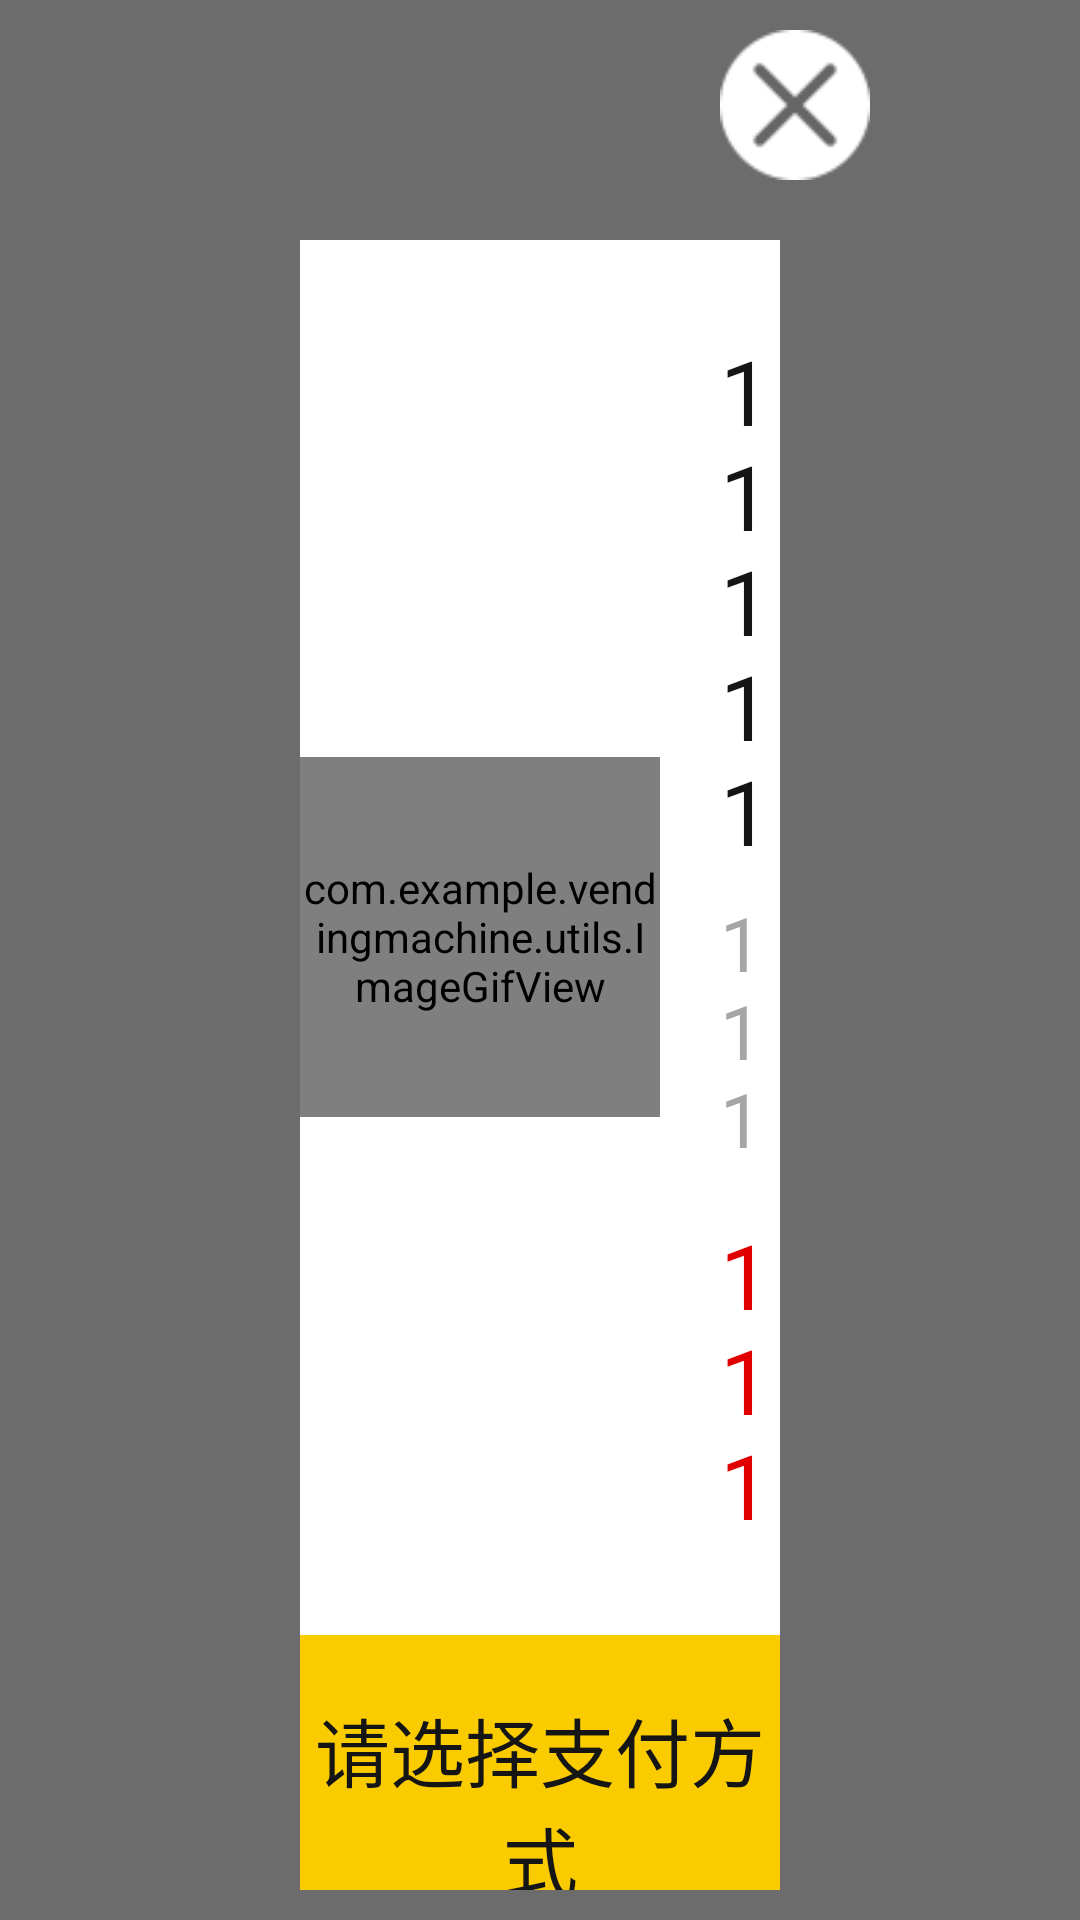

Write the Android layout XML for this screen, with the resource values it uses.
<!-- AndroidManifest.xml: application theme Theme.AppCompat.Light.NoActionBar -->
<!-- res/layout/buy_popu_layout.xml -->
<?xml version="1.0" encoding="utf-8"?>
<LinearLayout xmlns:android="http://schemas.android.com/apk/res/android"
    android:layout_width="match_parent"
    android:layout_height="match_parent"
    android:background="@color/transparent_ban"
    android:orientation="vertical"
    android:gravity="center">

    <Button
        android:id="@+id/bt_buy_return"
        android:layout_width="60dp"
        android:layout_height="30dp"
        android:layout_gravity="right"
        android:background="@drawable/bj_fan_hui_no"
        android:visibility="gone" />

    <ImageView
        android:id="@+id/img_buy_return"
        android:layout_width="50dp"
        android:layout_height="50dp"
        android:layout_gravity="right"
        android:src="@drawable/icon_close"
        android:layout_marginTop="20dp"
        android:layout_marginRight="70dp"/>

    <LinearLayout
        android:layout_width="match_parent"
        android:layout_height="wrap_content"
        android:orientation="vertical"
        android:layout_marginTop="20dp"
        android:layout_marginLeft="100dp"
        android:layout_marginRight="100dp">


        <LinearLayout
            android:layout_width="match_parent"
            android:layout_height="wrap_content"
            android:orientation="vertical">

            <LinearLayout
                android:layout_width="match_parent"
                android:layout_height="wrap_content"
                android:background="@color/white"
                android:gravity="center"
                android:orientation="horizontal"
                android:paddingTop="30dp"
                android:paddingBottom="30dp">

                <com.example.vendingmachine.utils.ImageGifView
                    android:id="@+id/iv_pay_goods_img"
                    android:layout_width="120dp"
                    android:layout_height="120dp"
                    android:background="@color/black" />

                <LinearLayout
                    android:layout_width="wrap_content"
                    android:layout_height="wrap_content"
                    android:layout_marginLeft="20dp"
                    android:orientation="vertical">

                    <TextView
                        android:id="@+id/tv_pay_name"
                        android:layout_width="wrap_content"
                        android:layout_height="wrap_content"
                        android:text="11111"
                        android:textColor="@color/black"
                        android:textSize="30sp" />

                    <TextView
                        android:id="@+id/tv_pay_box"
                        android:layout_width="wrap_content"
                        android:layout_height="wrap_content"
                        android:layout_marginTop="7dp"
                        android:text="111"
                        android:textColor="@color/shen_gray"
                        android:textSize="25sp" />

                    <TextView
                        android:id="@+id/tv_pay_price"
                        android:layout_width="wrap_content"
                        android:layout_height="wrap_content"
                        android:layout_marginTop="15dp"
                        android:text="111"
                        android:textColor="@color/red_e0"
                        android:textSize="30sp" />
                </LinearLayout>
            </LinearLayout>

            <TextView
                android:id="@+id/tv_pay_way_tip"
                android:layout_width="match_parent"
                android:layout_height="wrap_content"
                android:text="请选择支付方式"
                android:textColor="@color/black"
                android:textSize="25sp"
                android:background="@color/yellow_fa"
                android:gravity="center"
                android:paddingTop="20dp"/>
            <LinearLayout
                android:layout_width="match_parent"
                android:layout_height="wrap_content"
                android:layout_gravity="center"
                android:background="@color/yellow_fa"
                android:gravity="center"
                android:orientation="horizontal"
                android:paddingTop="20dp">

                <CheckBox
                    android:id="@+id/cb_wechat"
                    android:layout_width="@dimen/pop_icon_size"
                    android:layout_height="@dimen/pop_icon_size"
                    android:background="@drawable/bt_wechat_bj"
                    android:button="@null" />

                <CheckBox
                    android:id="@+id/cb_alipay"
                    android:layout_width="@dimen/pop_icon_size"
                    android:layout_height="@dimen/pop_icon_size"
                    android:layout_marginLeft="10dp"
                    android:background="@drawable/bt_alipay_bj"
                    android:button="@null" />

                <CheckBox
                    android:id="@+id/cb_yct"
                    android:layout_width="@dimen/pop_icon_size"
                    android:layout_height="@dimen/pop_icon_size"
                    android:layout_marginLeft="10dp"
                    android:background="@drawable/bt_yct_bj"
                    android:button="@null"
                    android:visibility="gone" />
            </LinearLayout>

            <LinearLayout
                android:layout_width="match_parent"
                android:layout_height="wrap_content"
                android:background="@color/yellow_fa"
                android:orientation="vertical"
                android:paddingBottom="30dp">

                <ImageView
                    android:id="@+id/iv_pay_code"
                    android:layout_width="@dimen/pop_qr_size"
                    android:layout_height="@dimen/pop_qr_size"
                    android:layout_gravity="center_horizontal"
                    android:layout_marginTop="10dp"
                    android:scaleType="fitXY"
                    android:src="@mipmap/mianfei_erwm" />

                <TextView
                    android:layout_width="wrap_content"
                    android:layout_height="wrap_content"
                    android:layout_gravity="center"
                    android:text="请在倒计时结束之前完成支付"
                    android:textColor="@color/yellow_xian"
                    android:textSize="25sp"
                    android:visibility="gone" />
            </LinearLayout>

        </LinearLayout>
    </LinearLayout>

    <TextView
        android:id="@+id/tv_buy_countdown"
        android:layout_width="wrap_content"
        android:layout_height="wrap_content"
        android:layout_gravity="center"
        android:layout_marginTop="20dp"
        android:gravity="center"
        android:textColor="@color/white"
        android:textSize="30sp" />
</LinearLayout>
<!-- resources referenced by this layout -->
<resources>
  <color name="black">#161515</color>
  <color name="red_e0">#E00000</color>
  <color name="shen_gray">#a6a5a5</color>
  <color name="transparent_ban">#90000000</color>
  <color name="white">#ffffff</color>
  <color name="yellow_fa">#facc00</color>
  <color name="yellow_xian">#ffe246</color>
  <dimen name="pop_icon_size">120dp</dimen>
  <dimen name="pop_qr_size">200dp</dimen>
  <!-- drawable bj_fan_hui_no: png bitmap (drawable-mdpi, 26942 bytes) -->
  <!-- drawable bt_alipay_bj (drawable) -->
  <?xml version="1.0" encoding="utf-8"?>
  <selector xmlns:android="http://schemas.android.com/apk/res/android">
      <item android:state_checked="true" android:drawable="@drawable/pay_alipay_yes"></item>
      <item android:state_checked="false" android:drawable="@drawable/pay_alipay_no"></item>
  </selector>
  <!-- drawable bt_wechat_bj (drawable) -->
  <?xml version="1.0" encoding="utf-8"?>
  <selector xmlns:android="http://schemas.android.com/apk/res/android">
      <item android:state_checked="true" android:drawable="@drawable/pay_wechat_yes"></item>
      <item android:state_checked="false" android:drawable="@drawable/pay_wechat_no"></item>
  </selector>
  <!-- drawable bt_yct_bj (drawable) -->
  <?xml version="1.0" encoding="utf-8"?>
  <selector xmlns:android="http://schemas.android.com/apk/res/android">
      <item android:state_checked="true" android:drawable="@drawable/pay_yct_yes"></item>
      <item android:state_checked="false" android:drawable="@drawable/pay_yct_no"></item>
  </selector>
  <!-- drawable icon_close: png bitmap (drawable-mdpi, 1929 bytes) -->
  <!-- mipmap mianfei_erwm: png bitmap (mipmap-mdpi, 28415 bytes) -->
  <!-- drawable pay_alipay_yes: png bitmap (drawable-mdpi, 46062 bytes) -->
  <!-- drawable pay_alipay_no: png bitmap (drawable-mdpi, 43844 bytes) -->
  <!-- drawable pay_wechat_yes: png bitmap (drawable-mdpi, 37136 bytes) -->
  <!-- drawable pay_wechat_no: png bitmap (drawable-mdpi, 35166 bytes) -->
  <!-- drawable pay_yct_yes: png bitmap (drawable-mdpi, 4239 bytes) -->
  <!-- drawable pay_yct_no: png bitmap (drawable-mdpi, 10774 bytes) -->
</resources>
